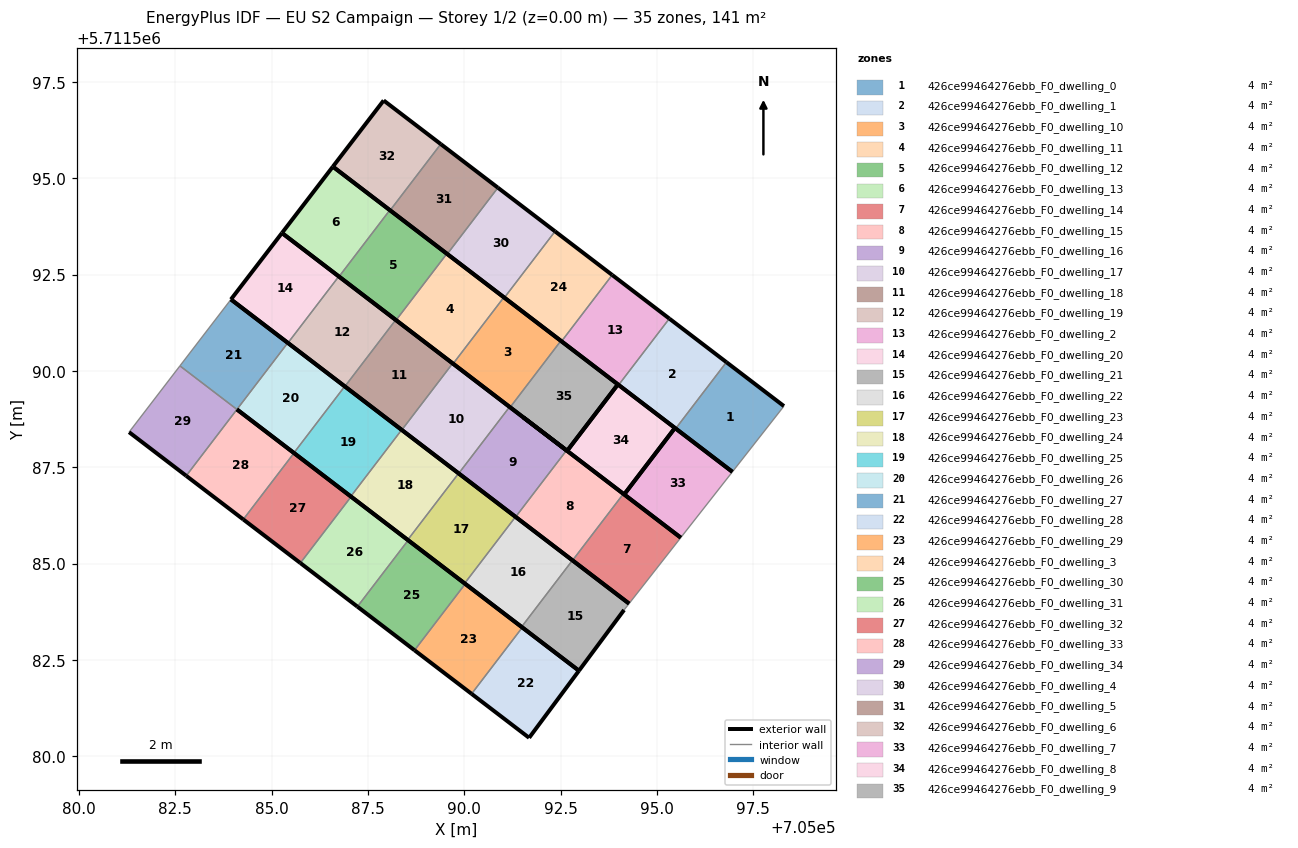
=== STOREY PLAN SPEC (per zone: floor XY polygon, exterior-wall plan segments, windows/doors) ===
zone 1: 426ce99464276ebb_F0_dwelling_0  (4.0 m²)
  floor: (705096.96, 5711587.38) (705098.29, 5711589.09) (705096.80, 5711590.23) (705095.48, 5711588.51)
  exterior wall: (705096.96, 5711587.38) – (705095.48, 5711588.51)  [1.9 m]
  exterior wall: (705096.80, 5711590.23) – (705098.29, 5711589.09)  [1.9 m]
  interior walls: 2
zone 2: 426ce99464276ebb_F0_dwelling_1  (4.0 m²)
  floor: (705095.48, 5711588.51) (705096.80, 5711590.23) (705095.32, 5711591.36) (705094.00, 5711589.64)
  exterior wall: (705095.48, 5711588.51) – (705094.00, 5711589.64)  [1.9 m]
  exterior wall: (705095.32, 5711591.36) – (705096.80, 5711590.23)  [1.9 m]
  interior walls: 2
zone 3: 426ce99464276ebb_F0_dwelling_10  (4.0 m²)
  floor: (705091.19, 5711589.06) (705092.51, 5711590.79) (705091.03, 5711591.92) (705089.71, 5711590.19)
  exterior wall: (705091.19, 5711589.06) – (705089.71, 5711590.19)  [1.9 m]
  exterior wall: (705091.03, 5711591.92) – (705092.51, 5711590.79)  [1.9 m]
  interior walls: 2
zone 4: 426ce99464276ebb_F0_dwelling_11  (4.0 m²)
  floor: (705089.71, 5711590.19) (705091.03, 5711591.92) (705089.55, 5711593.05) (705088.23, 5711591.32)
  exterior wall: (705089.71, 5711590.19) – (705088.23, 5711591.32)  [1.9 m]
  exterior wall: (705089.55, 5711593.05) – (705091.03, 5711591.92)  [1.9 m]
  interior walls: 2
zone 5: 426ce99464276ebb_F0_dwelling_12  (4.0 m²)
  floor: (705088.23, 5711591.32) (705089.55, 5711593.05) (705088.07, 5711594.18) (705086.75, 5711592.45)
  exterior wall: (705088.23, 5711591.32) – (705086.75, 5711592.45)  [1.9 m]
  exterior wall: (705088.07, 5711594.18) – (705089.55, 5711593.05)  [1.9 m]
  interior walls: 2
zone 6: 426ce99464276ebb_F0_dwelling_13  (4.0 m²)
  floor: (705086.75, 5711592.45) (705088.07, 5711594.18) (705086.59, 5711595.31) (705085.27, 5711593.58)
  exterior wall: (705086.75, 5711592.45) – (705085.27, 5711593.58)  [1.9 m]
  exterior wall: (705085.27, 5711593.58) – (705086.59, 5711595.31)  [2.2 m]
  exterior wall: (705086.59, 5711595.31) – (705088.07, 5711594.18)  [1.9 m]
  interior walls: 1
zone 7: 426ce99464276ebb_F0_dwelling_14  (4.0 m²)
  floor: (705094.28, 5711583.97) (705095.62, 5711585.68) (705094.13, 5711586.81) (705092.81, 5711585.09)
  exterior wall: (705094.28, 5711583.97) – (705092.81, 5711585.09)  [1.8 m]
  exterior wall: (705094.13, 5711586.81) – (705095.62, 5711585.68)  [1.9 m]
  interior walls: 2
zone 8: 426ce99464276ebb_F0_dwelling_15  (4.0 m²)
  floor: (705092.81, 5711585.09) (705094.13, 5711586.81) (705092.65, 5711587.94) (705091.33, 5711586.21)
  exterior wall: (705092.81, 5711585.09) – (705091.33, 5711586.21)  [1.9 m]
  exterior wall: (705092.65, 5711587.94) – (705094.13, 5711586.81)  [1.9 m]
  interior walls: 2
zone 9: 426ce99464276ebb_F0_dwelling_16  (4.0 m²)
  floor: (705091.33, 5711586.21) (705092.65, 5711587.94) (705091.17, 5711589.07) (705089.85, 5711587.34)
  exterior wall: (705091.33, 5711586.21) – (705089.85, 5711587.34)  [1.9 m]
  exterior wall: (705091.17, 5711589.07) – (705092.65, 5711587.94)  [1.9 m]
  interior walls: 2
zone 10: 426ce99464276ebb_F0_dwelling_17  (4.0 m²)
  floor: (705089.85, 5711587.34) (705091.17, 5711589.07) (705089.70, 5711590.20) (705088.38, 5711588.47)
  exterior wall: (705089.85, 5711587.34) – (705088.38, 5711588.47)  [1.9 m]
  exterior wall: (705089.70, 5711590.20) – (705091.17, 5711589.07)  [1.9 m]
  interior walls: 2
zone 11: 426ce99464276ebb_F0_dwelling_18  (4.0 m²)
  floor: (705088.38, 5711588.47) (705089.70, 5711590.20) (705088.22, 5711591.33) (705086.90, 5711589.60)
  exterior wall: (705088.38, 5711588.47) – (705086.90, 5711589.60)  [1.9 m]
  exterior wall: (705088.22, 5711591.33) – (705089.70, 5711590.20)  [1.9 m]
  interior walls: 2
zone 12: 426ce99464276ebb_F0_dwelling_19  (4.0 m²)
  floor: (705086.90, 5711589.60) (705088.22, 5711591.33) (705086.74, 5711592.46) (705085.42, 5711590.73)
  exterior wall: (705086.90, 5711589.60) – (705085.42, 5711590.73)  [1.9 m]
  exterior wall: (705086.74, 5711592.46) – (705088.22, 5711591.33)  [1.9 m]
  interior walls: 2
zone 13: 426ce99464276ebb_F0_dwelling_2  (4.0 m²)
  floor: (705094.00, 5711589.64) (705095.32, 5711591.36) (705093.84, 5711592.49) (705092.52, 5711590.77)
  exterior wall: (705094.00, 5711589.64) – (705092.52, 5711590.77)  [1.9 m]
  exterior wall: (705093.84, 5711592.49) – (705095.32, 5711591.36)  [1.9 m]
  interior walls: 2
zone 14: 426ce99464276ebb_F0_dwelling_20  (4.0 m²)
  floor: (705085.42, 5711590.73) (705086.74, 5711592.46) (705085.27, 5711593.58) (705083.94, 5711591.86)
  exterior wall: (705085.42, 5711590.73) – (705083.94, 5711591.86)  [1.9 m]
  exterior wall: (705083.94, 5711591.86) – (705085.27, 5711593.58)  [2.2 m]
  exterior wall: (705085.27, 5711593.58) – (705086.74, 5711592.46)  [1.9 m]
  interior walls: 1
zone 15: 426ce99464276ebb_F0_dwelling_21  (4.0 m²)
  floor: (705092.97, 5711582.22) (705094.15, 5711583.80) (705094.28, 5711583.97) (705092.81, 5711585.09) (705091.48, 5711583.36)
  exterior wall: (705092.81, 5711585.09) – (705094.28, 5711583.97)  [1.8 m]
  exterior wall: (705094.15, 5711583.80) – (705092.97, 5711582.22)  [2.0 m]
  exterior wall: (705092.97, 5711582.22) – (705091.48, 5711583.36)  [1.9 m]
  interior walls: 2
zone 16: 426ce99464276ebb_F0_dwelling_22  (4.0 m²)
  floor: (705091.48, 5711583.36) (705092.81, 5711585.09) (705091.33, 5711586.22) (705090.01, 5711584.49)
  exterior wall: (705091.48, 5711583.36) – (705090.01, 5711584.49)  [1.9 m]
  exterior wall: (705091.33, 5711586.22) – (705092.81, 5711585.09)  [1.9 m]
  interior walls: 2
zone 17: 426ce99464276ebb_F0_dwelling_23  (4.0 m²)
  floor: (705090.01, 5711584.49) (705091.33, 5711586.22) (705089.85, 5711587.35) (705088.53, 5711585.62)
  exterior wall: (705090.01, 5711584.49) – (705088.53, 5711585.62)  [1.9 m]
  exterior wall: (705089.85, 5711587.35) – (705091.33, 5711586.22)  [1.9 m]
  interior walls: 2
zone 18: 426ce99464276ebb_F0_dwelling_24  (4.0 m²)
  floor: (705088.53, 5711585.62) (705089.85, 5711587.35) (705088.37, 5711588.47) (705087.05, 5711586.75)
  exterior wall: (705088.53, 5711585.62) – (705087.05, 5711586.75)  [1.9 m]
  exterior wall: (705088.37, 5711588.47) – (705089.85, 5711587.35)  [1.9 m]
  interior walls: 2
zone 19: 426ce99464276ebb_F0_dwelling_25  (4.0 m²)
  floor: (705087.05, 5711586.75) (705088.37, 5711588.47) (705086.90, 5711589.60) (705085.58, 5711587.88)
  exterior wall: (705087.05, 5711586.75) – (705085.58, 5711587.88)  [1.9 m]
  exterior wall: (705086.90, 5711589.60) – (705088.37, 5711588.47)  [1.9 m]
  interior walls: 2
zone 20: 426ce99464276ebb_F0_dwelling_26  (4.0 m²)
  floor: (705085.58, 5711587.88) (705086.90, 5711589.60) (705085.42, 5711590.73) (705084.10, 5711589.00)
  exterior wall: (705085.58, 5711587.88) – (705084.10, 5711589.00)  [1.9 m]
  exterior wall: (705085.42, 5711590.73) – (705086.90, 5711589.60)  [1.9 m]
  interior walls: 2
zone 21: 426ce99464276ebb_F0_dwelling_27  (4.0 m²)
  floor: (705084.10, 5711589.00) (705085.42, 5711590.73) (705083.94, 5711591.86) (705082.62, 5711590.13)
  exterior wall: (705083.94, 5711591.86) – (705085.42, 5711590.73)  [1.9 m]
  interior walls: 3
zone 22: 426ce99464276ebb_F0_dwelling_28  (4.0 m²)
  floor: (705091.68, 5711580.48) (705092.97, 5711582.22) (705091.50, 5711583.35) (705090.19, 5711581.62)
  exterior wall: (705092.97, 5711582.22) – (705091.68, 5711580.48)  [2.2 m]
  exterior wall: (705091.68, 5711580.48) – (705090.19, 5711581.62)  [1.9 m]
  exterior wall: (705091.50, 5711583.35) – (705092.97, 5711582.22)  [1.8 m]
  interior walls: 1
zone 23: 426ce99464276ebb_F0_dwelling_29  (4.0 m²)
  floor: (705090.19, 5711581.62) (705091.50, 5711583.35) (705090.02, 5711584.48) (705088.71, 5711582.75)
  exterior wall: (705090.19, 5711581.62) – (705088.71, 5711582.75)  [1.9 m]
  exterior wall: (705090.02, 5711584.48) – (705091.50, 5711583.35)  [1.9 m]
  interior walls: 2
zone 24: 426ce99464276ebb_F0_dwelling_3  (4.0 m²)
  floor: (705092.52, 5711590.77) (705093.84, 5711592.49) (705092.35, 5711593.63) (705091.04, 5711591.91)
  exterior wall: (705092.52, 5711590.77) – (705091.04, 5711591.91)  [1.9 m]
  exterior wall: (705092.35, 5711593.63) – (705093.84, 5711592.49)  [1.9 m]
  interior walls: 2
zone 25: 426ce99464276ebb_F0_dwelling_30  (4.0 m²)
  floor: (705088.71, 5711582.75) (705090.02, 5711584.48) (705088.54, 5711585.61) (705087.22, 5711583.89)
  exterior wall: (705088.71, 5711582.75) – (705087.22, 5711583.89)  [1.9 m]
  exterior wall: (705088.54, 5711585.61) – (705090.02, 5711584.48)  [1.9 m]
  interior walls: 2
zone 26: 426ce99464276ebb_F0_dwelling_31  (4.0 m²)
  floor: (705087.22, 5711583.89) (705088.54, 5711585.61) (705087.06, 5711586.74) (705085.74, 5711585.02)
  exterior wall: (705087.22, 5711583.89) – (705085.74, 5711585.02)  [1.9 m]
  exterior wall: (705087.06, 5711586.74) – (705088.54, 5711585.61)  [1.9 m]
  interior walls: 2
zone 27: 426ce99464276ebb_F0_dwelling_32  (4.0 m²)
  floor: (705085.74, 5711585.02) (705087.06, 5711586.74) (705085.58, 5711587.87) (705084.26, 5711586.15)
  exterior wall: (705085.74, 5711585.02) – (705084.26, 5711586.15)  [1.9 m]
  exterior wall: (705085.58, 5711587.87) – (705087.06, 5711586.74)  [1.9 m]
  interior walls: 2
zone 28: 426ce99464276ebb_F0_dwelling_33  (4.0 m²)
  floor: (705084.26, 5711586.15) (705085.58, 5711587.87) (705084.10, 5711589.00) (705082.78, 5711587.28)
  exterior wall: (705084.26, 5711586.15) – (705082.78, 5711587.28)  [1.9 m]
  exterior wall: (705084.10, 5711589.00) – (705085.58, 5711587.87)  [1.9 m]
  interior walls: 2
zone 29: 426ce99464276ebb_F0_dwelling_34  (4.0 m²)
  floor: (705082.78, 5711587.28) (705084.10, 5711589.00) (705082.62, 5711590.13) (705081.30, 5711588.42)
  exterior wall: (705082.78, 5711587.28) – (705081.30, 5711588.42)  [1.9 m]
  interior walls: 3
zone 30: 426ce99464276ebb_F0_dwelling_4  (4.0 m²)
  floor: (705091.04, 5711591.91) (705092.35, 5711593.63) (705090.87, 5711594.76) (705089.56, 5711593.04)
  exterior wall: (705091.04, 5711591.91) – (705089.56, 5711593.04)  [1.9 m]
  exterior wall: (705090.87, 5711594.76) – (705092.35, 5711593.63)  [1.9 m]
  interior walls: 2
zone 31: 426ce99464276ebb_F0_dwelling_5  (4.0 m²)
  floor: (705089.56, 5711593.04) (705090.87, 5711594.76) (705089.39, 5711595.89) (705088.07, 5711594.17)
  exterior wall: (705089.56, 5711593.04) – (705088.07, 5711594.17)  [1.9 m]
  exterior wall: (705089.39, 5711595.89) – (705090.87, 5711594.76)  [1.9 m]
  interior walls: 2
zone 32: 426ce99464276ebb_F0_dwelling_6  (4.0 m²)
  floor: (705088.07, 5711594.17) (705089.39, 5711595.89) (705087.91, 5711597.02) (705086.59, 5711595.31)
  exterior wall: (705088.07, 5711594.17) – (705086.59, 5711595.31)  [1.9 m]
  exterior wall: (705086.59, 5711595.31) – (705087.91, 5711597.02)  [2.2 m]
  exterior wall: (705087.91, 5711597.02) – (705089.39, 5711595.89)  [1.9 m]
  interior walls: 1
zone 33: 426ce99464276ebb_F0_dwelling_7  (4.0 m²)
  floor: (705095.62, 5711585.68) (705096.96, 5711587.38) (705095.46, 5711588.52) (705094.15, 5711586.80)
  exterior wall: (705095.62, 5711585.68) – (705094.15, 5711586.80)  [1.8 m]
  exterior wall: (705094.15, 5711586.80) – (705095.46, 5711588.52)  [2.2 m]
  exterior wall: (705095.46, 5711588.52) – (705096.96, 5711587.38)  [1.9 m]
  interior walls: 1
zone 34: 426ce99464276ebb_F0_dwelling_8  (4.0 m²)
  floor: (705095.46, 5711588.52) (705094.15, 5711586.80) (705091.53, 5711588.80) (705092.67, 5711587.93) (705093.98, 5711589.65)
  exterior wall: (705094.13, 5711586.81) – (705094.15, 5711586.80)  [0.0 m]
  exterior wall: (705094.15, 5711586.80) – (705095.46, 5711588.52)  [2.2 m]
  exterior wall: (705095.46, 5711588.52) – (705093.98, 5711589.65)  [1.9 m]
  exterior wall: (705093.98, 5711589.65) – (705092.67, 5711587.93)  [2.2 m]
  exterior wall: (705092.67, 5711587.93) – (705091.53, 5711588.80)  [1.4 m]
  exterior wall: (705091.53, 5711588.80) – (705094.13, 5711586.81)  [3.3 m]
zone 35: 426ce99464276ebb_F0_dwelling_9  (4.0 m²)
  floor: (705092.67, 5711587.93) (705093.98, 5711589.65) (705092.51, 5711590.79) (705091.19, 5711589.06)
  exterior wall: (705093.98, 5711589.65) – (705092.67, 5711587.93)  [2.2 m]
  exterior wall: (705092.67, 5711587.93) – (705091.19, 5711589.06)  [1.9 m]
  exterior wall: (705092.51, 5711590.79) – (705093.98, 5711589.65)  [1.9 m]
  interior walls: 1

=== DERIVED (storey summary) ===
Building: EU S2 Campaign
Storey: 1 of 2  (floor level z = 0.00 m)
Storey gross floor area: 141.5 m²
Zones on this storey: 35
  - 426ce99464276ebb_F0_dwelling_0: floor 4.0 m²; exterior wall 3.7 m (11.2 m²); WWR 0.0%
  - 426ce99464276ebb_F0_dwelling_1: floor 4.0 m²; exterior wall 3.7 m (11.2 m²); WWR 0.0%
  - 426ce99464276ebb_F0_dwelling_10: floor 4.0 m²; exterior wall 3.7 m (11.2 m²); WWR 0.0%
  - 426ce99464276ebb_F0_dwelling_11: floor 4.0 m²; exterior wall 3.7 m (11.2 m²); WWR 0.0%
  - 426ce99464276ebb_F0_dwelling_12: floor 4.0 m²; exterior wall 3.7 m (11.2 m²); WWR 0.0%
  - 426ce99464276ebb_F0_dwelling_13: floor 4.0 m²; exterior wall 5.9 m (17.7 m²); WWR 0.0%
  - 426ce99464276ebb_F0_dwelling_14: floor 4.0 m²; exterior wall 3.7 m (11.2 m²); WWR 0.0%
  - 426ce99464276ebb_F0_dwelling_15: floor 4.0 m²; exterior wall 3.7 m (11.1 m²); WWR 0.0%
  - 426ce99464276ebb_F0_dwelling_16: floor 4.0 m²; exterior wall 3.7 m (11.2 m²); WWR 0.0%
  - 426ce99464276ebb_F0_dwelling_17: floor 4.0 m²; exterior wall 3.7 m (11.2 m²); WWR 0.0%
  - 426ce99464276ebb_F0_dwelling_18: floor 4.0 m²; exterior wall 3.7 m (11.2 m²); WWR 0.0%
  - 426ce99464276ebb_F0_dwelling_19: floor 4.0 m²; exterior wall 3.7 m (11.2 m²); WWR 0.0%
  - 426ce99464276ebb_F0_dwelling_2: floor 4.0 m²; exterior wall 3.7 m (11.2 m²); WWR 0.0%
  - 426ce99464276ebb_F0_dwelling_20: floor 4.0 m²; exterior wall 5.9 m (17.7 m²); WWR 0.0%
  - 426ce99464276ebb_F0_dwelling_21: floor 4.0 m²; exterior wall 5.7 m (17.1 m²); WWR 0.0%
  - 426ce99464276ebb_F0_dwelling_22: floor 4.0 m²; exterior wall 3.7 m (11.2 m²); WWR 0.0%
  - 426ce99464276ebb_F0_dwelling_23: floor 4.0 m²; exterior wall 3.7 m (11.2 m²); WWR 0.0%
  - 426ce99464276ebb_F0_dwelling_24: floor 4.0 m²; exterior wall 3.7 m (11.2 m²); WWR 0.0%
  - 426ce99464276ebb_F0_dwelling_25: floor 4.0 m²; exterior wall 3.7 m (11.2 m²); WWR 0.0%
  - 426ce99464276ebb_F0_dwelling_26: floor 4.0 m²; exterior wall 3.7 m (11.2 m²); WWR 0.0%
  - 426ce99464276ebb_F0_dwelling_27: floor 4.0 m²; exterior wall 1.9 m (5.6 m²); WWR 0.0%
  - 426ce99464276ebb_F0_dwelling_28: floor 4.0 m²; exterior wall 5.9 m (17.7 m²); WWR 0.0%
  - 426ce99464276ebb_F0_dwelling_29: floor 4.0 m²; exterior wall 3.7 m (11.2 m²); WWR 0.0%
  - 426ce99464276ebb_F0_dwelling_3: floor 4.0 m²; exterior wall 3.7 m (11.2 m²); WWR 0.0%
  - 426ce99464276ebb_F0_dwelling_30: floor 4.0 m²; exterior wall 3.7 m (11.2 m²); WWR 0.0%
  - 426ce99464276ebb_F0_dwelling_31: floor 4.0 m²; exterior wall 3.7 m (11.2 m²); WWR 0.0%
  - 426ce99464276ebb_F0_dwelling_32: floor 4.0 m²; exterior wall 3.7 m (11.2 m²); WWR 0.0%
  - 426ce99464276ebb_F0_dwelling_33: floor 4.0 m²; exterior wall 3.7 m (11.2 m²); WWR 0.0%
  - 426ce99464276ebb_F0_dwelling_34: floor 4.0 m²; exterior wall 1.9 m (5.6 m²); WWR 0.0%
  - 426ce99464276ebb_F0_dwelling_4: floor 4.0 m²; exterior wall 3.7 m (11.2 m²); WWR 0.0%
  - 426ce99464276ebb_F0_dwelling_5: floor 4.0 m²; exterior wall 3.7 m (11.2 m²); WWR 0.0%
  - 426ce99464276ebb_F0_dwelling_6: floor 4.0 m²; exterior wall 5.9 m (17.7 m²); WWR 0.0%
  - 426ce99464276ebb_F0_dwelling_7: floor 4.0 m²; exterior wall 5.9 m (17.7 m²); WWR 0.0%
  - 426ce99464276ebb_F0_dwelling_8: floor 4.0 m²; exterior wall 10.9 m (32.8 m²); WWR 0.0%
  - 426ce99464276ebb_F0_dwelling_9: floor 4.0 m²; exterior wall 5.9 m (17.7 m²); WWR 0.0%
Zone adjacency (shared interzone walls):
  - 426ce99464276ebb_F0_dwelling_0 ↔ 426ce99464276ebb_F0_dwelling_1
  - 426ce99464276ebb_F0_dwelling_1 ↔ 426ce99464276ebb_F0_dwelling_2
  - 426ce99464276ebb_F0_dwelling_10 ↔ 426ce99464276ebb_F0_dwelling_11
  - 426ce99464276ebb_F0_dwelling_10 ↔ 426ce99464276ebb_F0_dwelling_9
  - 426ce99464276ebb_F0_dwelling_11 ↔ 426ce99464276ebb_F0_dwelling_12
  - 426ce99464276ebb_F0_dwelling_12 ↔ 426ce99464276ebb_F0_dwelling_13
  - 426ce99464276ebb_F0_dwelling_14 ↔ 426ce99464276ebb_F0_dwelling_15
  - 426ce99464276ebb_F0_dwelling_15 ↔ 426ce99464276ebb_F0_dwelling_16
  - 426ce99464276ebb_F0_dwelling_16 ↔ 426ce99464276ebb_F0_dwelling_17
  - 426ce99464276ebb_F0_dwelling_17 ↔ 426ce99464276ebb_F0_dwelling_18
  - 426ce99464276ebb_F0_dwelling_18 ↔ 426ce99464276ebb_F0_dwelling_19
  - 426ce99464276ebb_F0_dwelling_19 ↔ 426ce99464276ebb_F0_dwelling_20
  - 426ce99464276ebb_F0_dwelling_2 ↔ 426ce99464276ebb_F0_dwelling_3
  - 426ce99464276ebb_F0_dwelling_21 ↔ 426ce99464276ebb_F0_dwelling_22
  - 426ce99464276ebb_F0_dwelling_22 ↔ 426ce99464276ebb_F0_dwelling_23
  - 426ce99464276ebb_F0_dwelling_23 ↔ 426ce99464276ebb_F0_dwelling_24
  - 426ce99464276ebb_F0_dwelling_24 ↔ 426ce99464276ebb_F0_dwelling_25
  - 426ce99464276ebb_F0_dwelling_25 ↔ 426ce99464276ebb_F0_dwelling_26
  - 426ce99464276ebb_F0_dwelling_26 ↔ 426ce99464276ebb_F0_dwelling_27
  - 426ce99464276ebb_F0_dwelling_27 ↔ 426ce99464276ebb_F0_dwelling_34
  - 426ce99464276ebb_F0_dwelling_28 ↔ 426ce99464276ebb_F0_dwelling_29
  - 426ce99464276ebb_F0_dwelling_29 ↔ 426ce99464276ebb_F0_dwelling_30
  - 426ce99464276ebb_F0_dwelling_3 ↔ 426ce99464276ebb_F0_dwelling_4
  - 426ce99464276ebb_F0_dwelling_30 ↔ 426ce99464276ebb_F0_dwelling_31
  - 426ce99464276ebb_F0_dwelling_31 ↔ 426ce99464276ebb_F0_dwelling_32
  - 426ce99464276ebb_F0_dwelling_32 ↔ 426ce99464276ebb_F0_dwelling_33
  - 426ce99464276ebb_F0_dwelling_33 ↔ 426ce99464276ebb_F0_dwelling_34
  - 426ce99464276ebb_F0_dwelling_4 ↔ 426ce99464276ebb_F0_dwelling_5
  - 426ce99464276ebb_F0_dwelling_5 ↔ 426ce99464276ebb_F0_dwelling_6